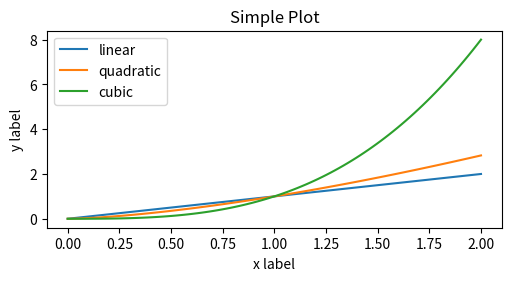

The script that saved this image:
#!/bin/python
import matplotlib.pyplot as plt
import numpy as np

import matplotlib as mpl

x = np.linspace(0, 2, 100)  # Sample data.

# Note that even in the OO-style, we use `.pyplot.figure` to create the Figure.
fig, ax = plt.subplots(figsize=(5, 2.7), layout='constrained')
ax.plot(x, x, label='linear')  # Plot some data on the axes.
ax.plot(x, x**1.5, label='quadratic')  # Plot more data on the axes...
ax.plot(x, x**3, label='cubic')  # ... and some more.
ax.set_xlabel('x label')  # Add an x-label to the axes.
ax.set_ylabel('y label')  # Add a y-label to the axes.
ax.set_title("Simple Plot")  # Add a title to the axes.
ax.legend()  # Add a legend.
plt.show()
